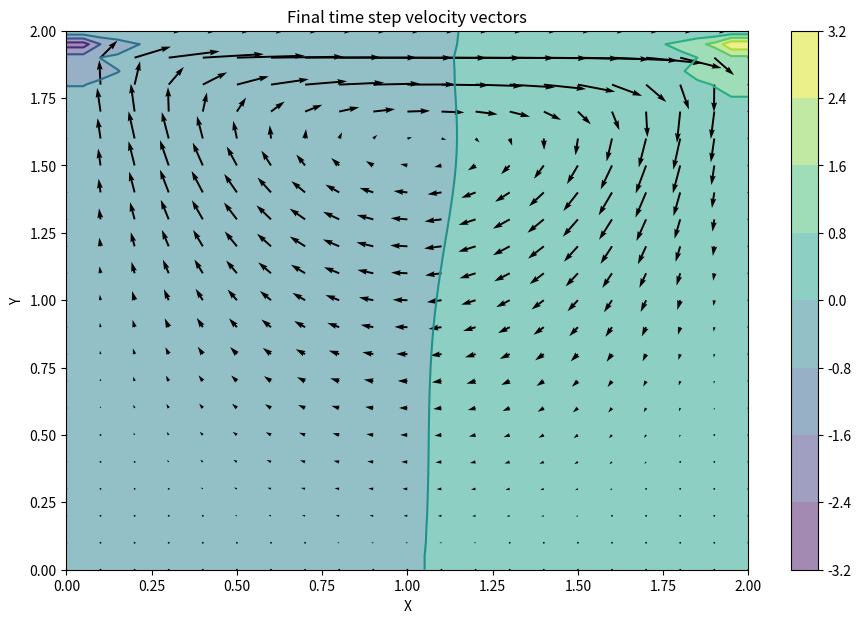
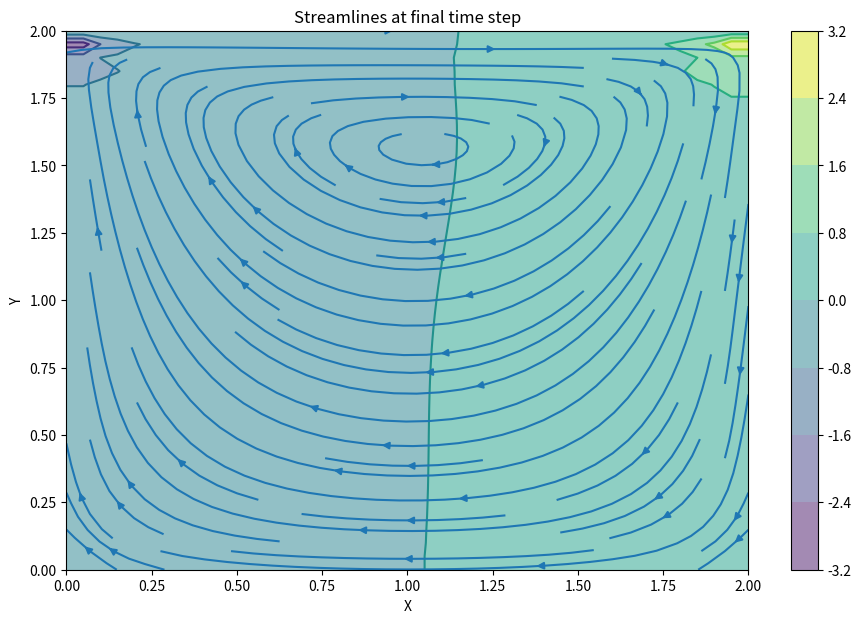

Recreate these plots in Python, in order.
import numpy as np
import matplotlib.pyplot as plt
from matplotlib import cm

lx, ly = 2, 2 #domain size
nx, ny = 41, 41 #no of domain points
nt = 700 #real timesteps count
nit = 50 #pseudo timestep count
dx = lx/(nx-1) #deltax
dy = ly/(ny-1) #deltay
x = np.linspace(0,lx,nx) #x-domain array
y = np.linspace(0,ly,ny) #y-domain array
c = 1 #lid velocity

rho = 1 #density
nu = 0.1 #kinematic viscosity
dt = 0.001 #timestep size
Re = c*max(lx,ly)/nu #Reynolds number
l1norm_target = 1e-4

u = np.zeros((ny,nx))
v = np.zeros((ny,nx))
p = np.zeros((ny,nx))

def plotfield(x,y,field,u,v,title,mode='quiver'): #plots velocity vectors
    plt.figure(figsize=(11,7),dpi=100)
    X,Y = np.meshgrid(x,y)
    plt.contourf(X,Y,field,alpha=0.5,cmap=cm.viridis)
    plt.colorbar()
    plt.contour(X,Y,field,cmap=cm.viridis)
    if mode == 'quiver':
        plt.quiver(X[::2,::2],Y[::2,::2],u[::2,::2],v[::2,::2])
    elif mode == 'stream':
        plt.streamplot(X,Y,u,v)
    plt.xlabel('X')
    plt.ylabel('Y')
    plt.xlim(x.min(),x.max())
    plt.ylim(y.min(),y.max())
    plt.title(title)
    plt.show()

def buildb(b,u,v,dx,dy,dt,rho): #separate source term of p poisson equation
    b[1:-1,1:-1] = rho*(1/dt*((u[1:-1,2:]-u[1:-1,:-2])/(2*dx) + (v[2:,1:-1]-v[:-2,1:-1])/(2*dy))\
                        - ((u[1:-1,2:]-u[1:-1,:-2])/(2*dx))**2\
                              - 2*((u[2:,1:-1]-u[:-2,1:-1])/(2*dy)*(v[1:-1,2:]- v[1:-1,:-2])/(2*dx))\
                              - ((v[2:,1:-1]-v[:-2,1:-1])/(2*dy))**2)
    
    return b

def ppoisson(p,dx,dy,b): # no. of iterations specified version
    pn = np.empty_like(p)

    for q in range(nit):
        pn[:] = p
        p[1:-1,1:-1] = ((pn[1:-1,2:]+pn[1:-1,:-2])*dy**2 + (pn[2:,1:-1]+pn[:-2,1:-1])*dx**2)/(2*(dx**2 + dy**2))\
                        -dx**2 * dy**2/(2*(dx**2 + dy**2)) * b[1:-1,1:-1]
        
        p[-1,:] = 0 #p=0 at y=2
        p[0,:] = p[1,:] #dp/dy=0 at y=0
        p[:,-1] = p[:,-2] #dp/dx=0 at x=2
        p[:,0] = p[:,1] #dp/dx=0 at x=0

    return p

def ppoissonl1(p,dx,dy,b,l1norm_target): #l1 norm target version
    l1norm = 1
    itercount = 0
    eta = 1e-8
    pn = np.empty_like(p)

    while l1norm>l1norm_target:
        pn = p.copy()
        p[1:-1,1:-1] = ((pn[1:-1,2:]+pn[1:-1,:-2])*dy**2 + (pn[2:,1:-1]+pn[:-2,1:-1])*dx**2)/(2*(dx**2 + dy**2))\
                        -dx**2 * dy**2/(2*(dx**2 + dy**2)) * b[1:-1,1:-1]
        
        p[-1,:] = 0 #p=0 at y=2
        p[0,:] = p[1,:] #dp/dy=0 at y=0
        p[:,-1] = p[:,-2] #dp/dx=0 at x=2
        p[:,0] = p[:,1] #dp/dx=0 at x=0

        l1norm = (np.sum(np.abs(p - pn)))/np.sum(np.abs(pn)+eta)
        itercount += 1

    return p, itercount

def update_u(u,un,vn,p,dx,dy,dt,rho,nu): #update u velocity
    u[1:-1,1:-1] = un[1:-1,1:-1] - un[1:-1,1:-1]* dt/dx *(un[1:-1,1:-1]-un[1:-1,:-2])\
                        -vn[1:-1,1:-1]* dt/dy *(un[1:-1,1:-1]-un[:-2,1:-1])\
                        -dt/(2*rho*dx) * (p[1:-1,2:]-p[1:-1,:-2])\
                        + nu*(dt/dx**2 * (un[1:-1,2:] - 2*un[1:-1,1:-1] + un[1:-1,:-2])\
                              + dt/dy**2 * (un[2:,1:-1] - 2*un[1:-1,1:-1] + un[:-2,1:-1]))
    return u

def update_v(v,un,vn,p,dx,dy,dt,rho,nu): #update v velocity
    v[1:-1,1:-1] = vn[1:-1,1:-1] - un[1:-1,1:-1]* dt/dx *(vn[1:-1,1:-1]-vn[1:-1,:-2])\
                        -vn[1:-1,1:-1]* dt/dy *(vn[1:-1,1:-1]-vn[:-2,1:-1])\
                        -dt/(2*rho*dy) * (p[2:,1:-1]-p[:-2,1:-1])\
                        + nu*(dt/dx**2 * (vn[1:-1,2:] - 2*vn[1:-1,1:-1] + vn[1:-1,:-2])\
                              + dt/dy**2 * (vn[2:,1:-1] - 2*vn[1:-1,1:-1] + vn[:-2,1:-1]))
    return v

def applyBC(u,v,c): #apply boundary conditions
    u[0,:] = 0 #bottom wall
    u[:,0] = 0 #left wall
    u[:,-1] = 0 #right wall
    u[-1,:] = c #lid
    v[0,:] = 0 #bottom wall
    v[-1,:] = 0 #lid
    v[:,0] = 0 #left wall
    v[:,-1] = 0 #right wall
    return u,v

def cavity(u,v,p,nt,dx,dy,dt,rho,nu): #solve cavity flow
    un = np.empty_like(u)
    vn = np.empty_like(v)
    b = np.zeros((ny,nx))

    for n in range(nt):
        un[:] = u #similar to un = u.copy()
        vn[:] = v
        
        b = buildb(b,u,v,dx,dy,dt,rho) #build RHS of pressure-poisson eqn
        #p = ppoisson(p,dx,dy,b)
        p,itercount = ppoissonl1(p,dx,dy,b,l1norm_target)

        u = update_u(u,un,vn,p,dx,dy,dt,rho,nu)
        v = update_v(v,un,vn,p,dx,dy,dt,rho,nu)

        u,v = applyBC(u,v,c)

    return u, v, p

u,v,p = cavity(u,v,p,nt,dx,dy,dt,rho,nu)
plotfield(x,y,p,u,v,'Final time step velocity vectors','quiver')
plotfield(x,y,p,u,v,'Streamlines at final time step','stream')
